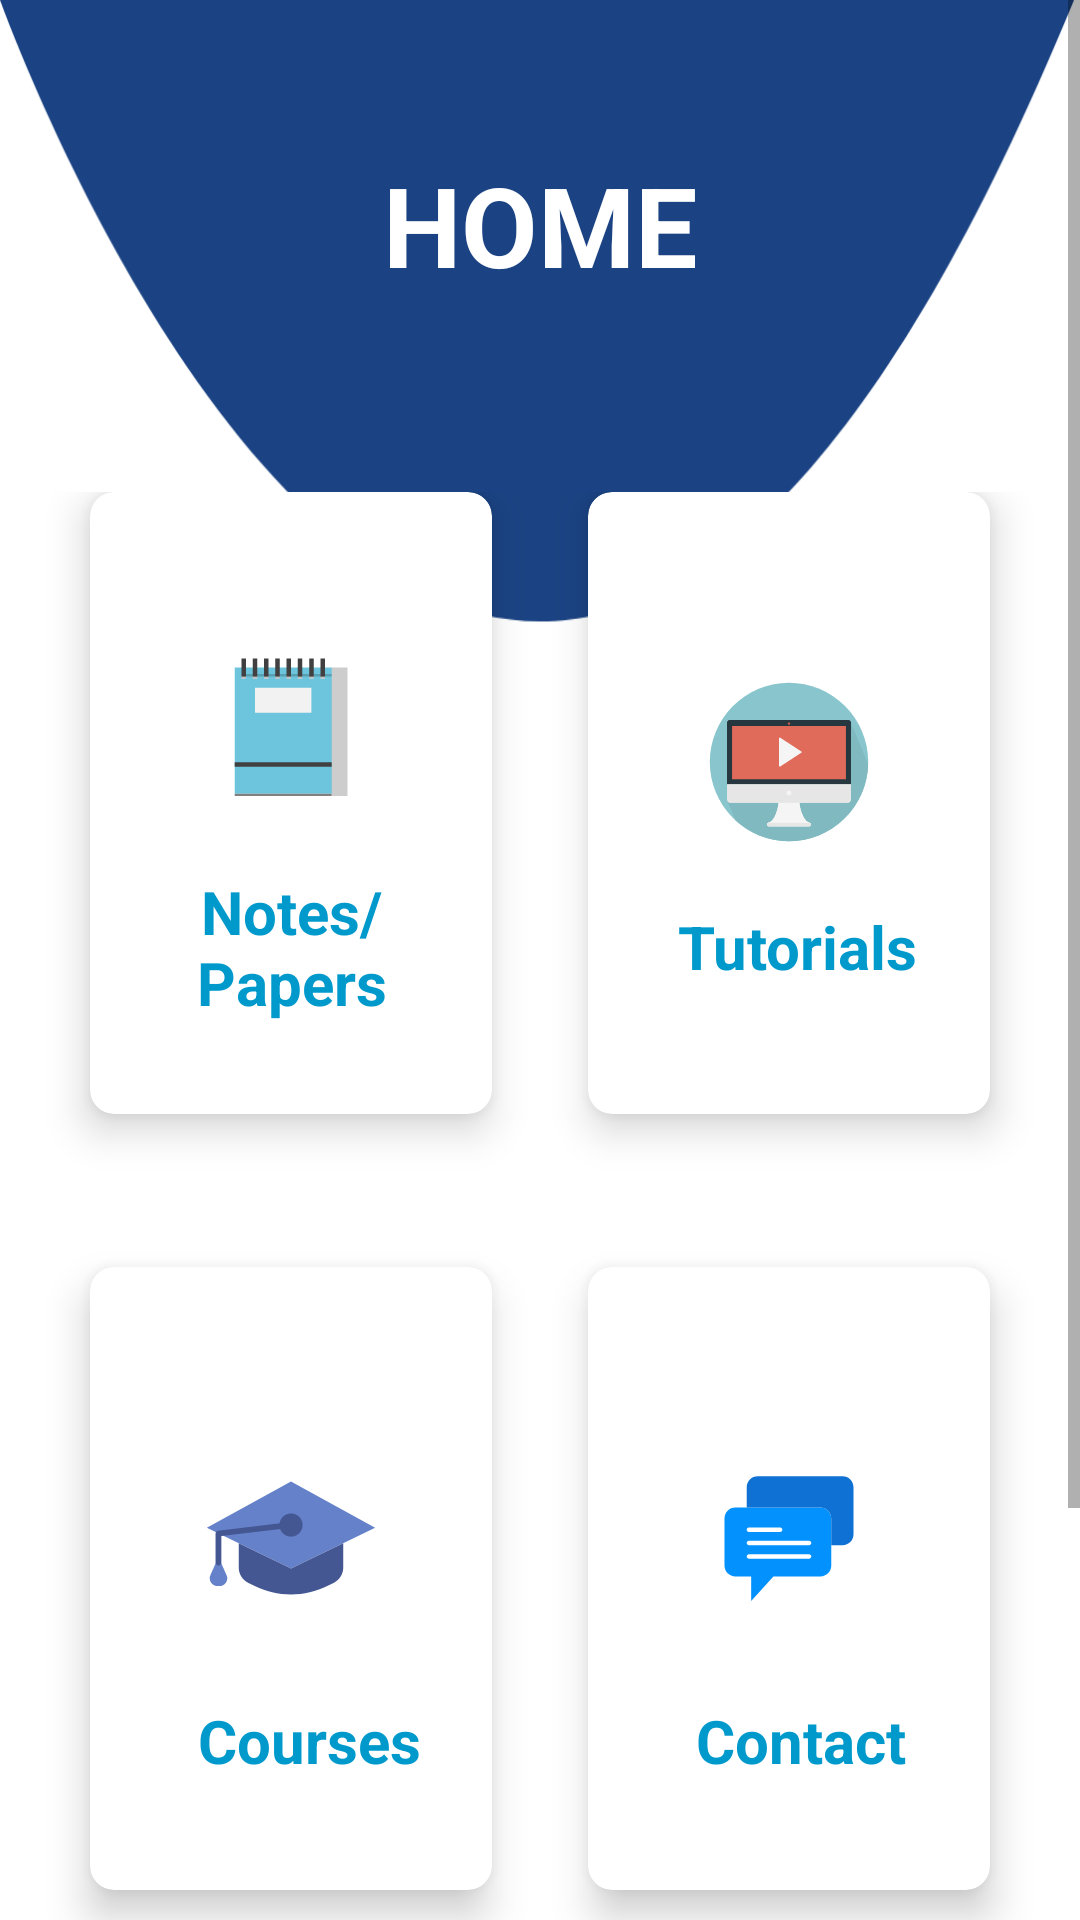

Produce the Android XML layout that renders to this screen, including the resource entries it uses.
<!-- AndroidManifest.xml: application theme Theme.SLTCIT -->
<!-- res/layout/activity_home.xml -->
<?xml version="1.0" encoding="utf-8"?>
<ScrollView xmlns:android="http://schemas.android.com/apk/res/android"
    xmlns:app="http://schemas.android.com/apk/res-auto"
    xmlns:tools="http://schemas.android.com/tools"
    android:layout_width="match_parent"
    android:layout_height="match_parent"
    tools:context=".Home">

    <LinearLayout
        android:orientation="vertical"
        android:background="@drawable/homebg"
        android:weightSum="10"
        android:layout_width="match_parent"
        android:layout_height="match_parent">

        <RelativeLayout
            android:layout_width="match_parent"
            android:layout_height="150dp"
            android:layout_weight="2">

            <TextView
                android:id="@+id/textGrid"
                android:layout_width="wrap_content"
                android:layout_height="wrap_content"
                android:layout_centerInParent="true"
                android:text="HOME"
                android:textColor="@android:color/white"
                android:textSize="37sp"
                android:textStyle="bold" />


        </RelativeLayout>

        <GridLayout
            android:id="@+id/mainGrid1"
            android:layout_width="match_parent"
            android:layout_height="510dp"
            android:layout_weight="8"
            android:alignmentMode="alignMargins"
            android:columnCount="2"
            android:columnOrderPreserved="false"
            android:padding="14dp"
            android:rowCount="3">

            <androidx.cardview.widget.CardView
                android:id="@+id/tileNotes"
                android:layout_width="0dp"
                android:layout_height="100dp"
                android:layout_rowWeight="1"
                android:layout_columnWeight="1"
                android:layout_marginLeft="16dp"
                android:layout_marginRight="16dp"
                android:layout_marginBottom="16dp"
                android:clickable="true"
                android:foreground="?android:attr/selectableItemBackground"

                app:cardCornerRadius="8dp"
                app:cardElevation="8dp">

                <LinearLayout
                    android:layout_width="wrap_content"
                    android:layout_height="wrap_content"
                    android:layout_gravity="center_horizontal|center_vertical"
                    android:layout_margin="16dp"
                    android:orientation="vertical">

                    <ImageView
                        android:layout_width="wrap_content"
                        android:layout_height="96dp"
                        android:layout_gravity="center_horizontal"
                        android:src="@drawable/ic_launcher_notes_foreground" />

                    <TextView
                        android:layout_width="wrap_content"
                        android:layout_height="wrap_content"
                        android:text="Notes/Papers"
                        android:textAlignment="center"
                        android:textColor="@android:color/holo_blue_dark"
                        android:textSize="20sp"
                        android:textStyle="bold" />

                </LinearLayout>

            </androidx.cardview.widget.CardView>

            
            <androidx.cardview.widget.CardView
                android:id="@+id/tileVideo"
                android:layout_width="0dp"
                android:layout_height="0dp"
                android:layout_rowWeight="1"
                android:layout_columnWeight="1"
                android:layout_marginLeft="16dp"
                android:layout_marginRight="16dp"
                android:layout_marginBottom="16dp"
                android:clickable="true"
                android:foreground="?android:attr/selectableItemBackground"
                app:cardCornerRadius="8dp"
                app:cardElevation="8dp">

                <LinearLayout
                    android:layout_width="wrap_content"
                    android:layout_height="wrap_content"
                    android:layout_gravity="center_horizontal|center_vertical"
                    android:layout_margin="15dp"
                    android:orientation="vertical">

                    <ImageView
                        android:layout_width="wrap_content"
                        android:layout_height="96dp"
                        android:layout_gravity="center_horizontal"
                        android:src="@drawable/ic_launcher_videotut_foreground" />

                    <TextView
                        android:layout_width="wrap_content"
                        android:layout_height="wrap_content"
                        android:text="   Tutorials"
                        android:textAlignment="center"
                        android:textColor="@android:color/holo_blue_dark"
                        android:textSize="20sp"
                        android:textStyle="bold" />

                </LinearLayout>

            </androidx.cardview.widget.CardView>

            <androidx.cardview.widget.CardView
                android:id="@+id/tileCours"
                android:layout_width="0dp"
                android:layout_height="100dp"
                android:layout_rowWeight="1"
                android:layout_columnWeight="1"
                android:layout_marginLeft="16dp"
                android:layout_marginTop="35dp"
                android:layout_marginRight="16dp"
                android:layout_marginBottom="16dp"
                android:clickable="true"
                android:foreground="?android:attr/selectableItemBackground"
                app:cardCornerRadius="8dp"
                app:cardElevation="8dp">

                <LinearLayout
                    android:layout_width="wrap_content"
                    android:layout_height="wrap_content"
                    android:layout_gravity="center_horizontal|center_vertical"
                    android:layout_margin="16dp"
                    android:orientation="vertical">

                    <ImageView
                        android:layout_width="wrap_content"
                        android:layout_height="wrap_content"
                        android:layout_gravity="center_horizontal"
                        android:src="@drawable/ic_launcher_courses_foreground" />

                    <TextView
                        android:layout_width="wrap_content"
                        android:layout_height="wrap_content"
                        android:text="    Courses"
                        android:textAlignment="center"
                        android:textColor="@android:color/holo_blue_dark"
                        android:textSize="20sp"
                        android:textStyle="bold" />

                </LinearLayout>

            </androidx.cardview.widget.CardView>

            <androidx.cardview.widget.CardView
                android:id="@+id/tileContact"
                android:layout_width="0dp"
                android:layout_height="100dp"
                android:layout_rowWeight="1"
                android:layout_columnWeight="1"
                android:layout_marginLeft="16dp"
                android:layout_marginTop="35dp"
                android:layout_marginRight="16dp"
                android:layout_marginBottom="16dp"
                android:clickable="true"
                android:foreground="?android:attr/selectableItemBackground"
                app:cardCornerRadius="8dp"
                app:cardElevation="8dp">

                <LinearLayout
                    android:layout_width="wrap_content"
                    android:layout_height="wrap_content"
                    android:layout_gravity="center_horizontal|center_vertical"
                    android:layout_margin="16dp"
                    android:orientation="vertical">

                    <ImageView
                        android:layout_width="wrap_content"
                        android:layout_height="wrap_content"
                        android:layout_gravity="center_horizontal"
                        android:src="@drawable/ic_launcher_chat_foreground" />

                    <TextView
                        android:layout_width="wrap_content"
                        android:layout_height="wrap_content"
                        android:text="    Contact"
                        android:textAlignment="center"
                        android:textColor="@android:color/holo_blue_dark"
                        android:textSize="20sp"
                        android:textStyle="bold" />

                </LinearLayout>

            </androidx.cardview.widget.CardView>

        </GridLayout>

        <GridLayout
            android:id="@+id/mainGrid"
            android:columnCount="2"
            android:rowCount="3"
            android:alignmentMode="alignMargins"
            android:columnOrderPreserved="false"
            android:layout_weight="8"
            android:layout_width="match_parent"
            android:layout_height="0dp"
            android:padding="14dp"
            >

        </GridLayout>

        <ImageView
            android:id="@+id/imageView"
            android:layout_width="match_parent"
            android:layout_marginTop="40dp"
            android:layout_height="87dp"
            android:baselineAlignBottom="true"
            app:srcCompat="@drawable/logosltc" />

    </LinearLayout>



</ScrollView>
<!-- resources referenced by this layout -->
<resources>
  <!-- drawable ic_launcher_chat_foreground (drawable) -->
  <vector xmlns:android="http://schemas.android.com/apk/res/android"
      android:width="108dp"
      android:height="108dp"
      android:viewportWidth="108"
      android:viewportHeight="108">
    <group android:scaleX="0.7851724"
        android:scaleY="0.7851724"
        android:translateX="31.23"
        android:translateY="31.440834">
      <path
          android:pathData="M48,19.929v21.141C48,43.793 45.793,46 43.071,46H22L12,57V46H4.929C2.207,46 0,43.793 0,41.071l0,-21.141C0,17.207 2.207,15 4.929,15h38.141C45.793,15 48,17.207 48,19.929z"
          android:fillColor="#0391FD"/>
      <path
          android:pathData="M53.071,1H14.929C12.207,1 10,3.207 10,5.93V15h33.071C45.793,15 48,17.207 48,19.93V32h5.071C55.793,32 58,29.793 58,27.07V5.93C58,3.207 55.793,1 53.071,1z"
          android:fillColor="#0F71D3"/>
      <path
          android:pathData="M25,26.015H11c-0.553,0 -1,-0.448 -1,-1s0.447,-1 1,-1h14c0.553,0 1,0.448 1,1S25.553,26.015 25,26.015z"
          android:fillColor="#FFFFFF"/>
      <path
          android:pathData="M38,32.015H11c-0.553,0 -1,-0.448 -1,-1s0.447,-1 1,-1h27c0.553,0 1,0.448 1,1S38.553,32.015 38,32.015z"
          android:fillColor="#FFFFFF"/>
      <path
          android:pathData="M38,38.015H11c-0.553,0 -1,-0.448 -1,-1s0.447,-1 1,-1h27c0.553,0 1,0.448 1,1S38.553,38.015 38,38.015z"
          android:fillColor="#FFFFFF"/>
    </group>
  </vector>
  <!-- drawable ic_launcher_notes_foreground (drawable) -->
  <vector xmlns:android="http://schemas.android.com/apk/res/android"
      android:width="108dp"
      android:height="108dp"
      android:viewportWidth="108"
      android:viewportHeight="108">
    <group android:scaleX="0.84602165"
        android:scaleY="0.84602165"
        android:translateX="24.420576"
        android:translateY="27.428654">
      <path
          android:pathData="m12.816,8h37.184v2h-37.184v-2z"
          android:fillColor="#bebebe"/>
      <path
          android:pathData="m53,5h-43v56h43v-56zM50,8v2h-2v-2h2zM45,8v2h-2v-2h2zM40,8v2h-2v-2h2zM35,8v2h-2v-2h2zM30,8v2h-2v-2h2zM25,8v2h-2v-2h2zM20,8v2h-2v-2h2zM15,8v2h-2v-2h2z"
          android:fillColor="#6dc5dd"/>
      <path
          android:fillColor="#FF000000"
          android:pathData="m53,5v2.9375h-40v1.0625h40v53h7v-57h-7z"
          android:fillAlpha="0.19608"/>
      <path
          android:pathData="m10,61.04h43v1h-43v-1z"
          android:fillColor="#808080"/>
      <path
          android:pathData="m13,1v8h2v-8h-2zM18,1v8h2v-8h-2zM23,1v8h2v-8h-2zM28,1v8h2v-8h-2zM33,1v8h2v-8h-2zM38,1v8h2v-8h-2zM43,1v8h2v-8h-2zM48,1v8h2v-8h-2z"
          android:fillColor="#404040"/>
      <path
          android:pathData="m10,47.04h43v2h-43v-2z"
          android:fillColor="#404040"/>
      <path
          android:pathData="m19,14.04h25v11h-25v-11z"
          android:fillColor="#f2f2f2"/>
    </group>
  </vector>
  <style name="Theme.SLTCIT" parent="Theme.MaterialComponents.DayNight.NoActionBar">
          
          <item name="colorPrimary">@color/purple_500</item>
          <item name="colorPrimaryVariant">@color/purple_700</item>
          <item name="colorOnPrimary">@color/white</item>
          
          <item name="colorSecondary">@color/teal_200</item>
          <item name="colorSecondaryVariant">@color/teal_700</item>
          <item name="colorOnSecondary">@color/black</item>
          
          <item name="android:statusBarColor" tools:targetApi="l">?attr/colorPrimaryVariant</item>
          
      </style>
  <!-- not gathered from this repository: default colours our renderer supplied (Android Studio template values) -->
  <color name="purple_500">#FF6200EE</color>
  <color name="purple_700">#FF3700B3</color>
  <color name="teal_200">#FF03DAC5</color>
  <color name="teal_700">#FF018786</color>
  <color name="black">#FF000000</color>
  <color name="white">#FFFFFFFF</color>
</resources>
